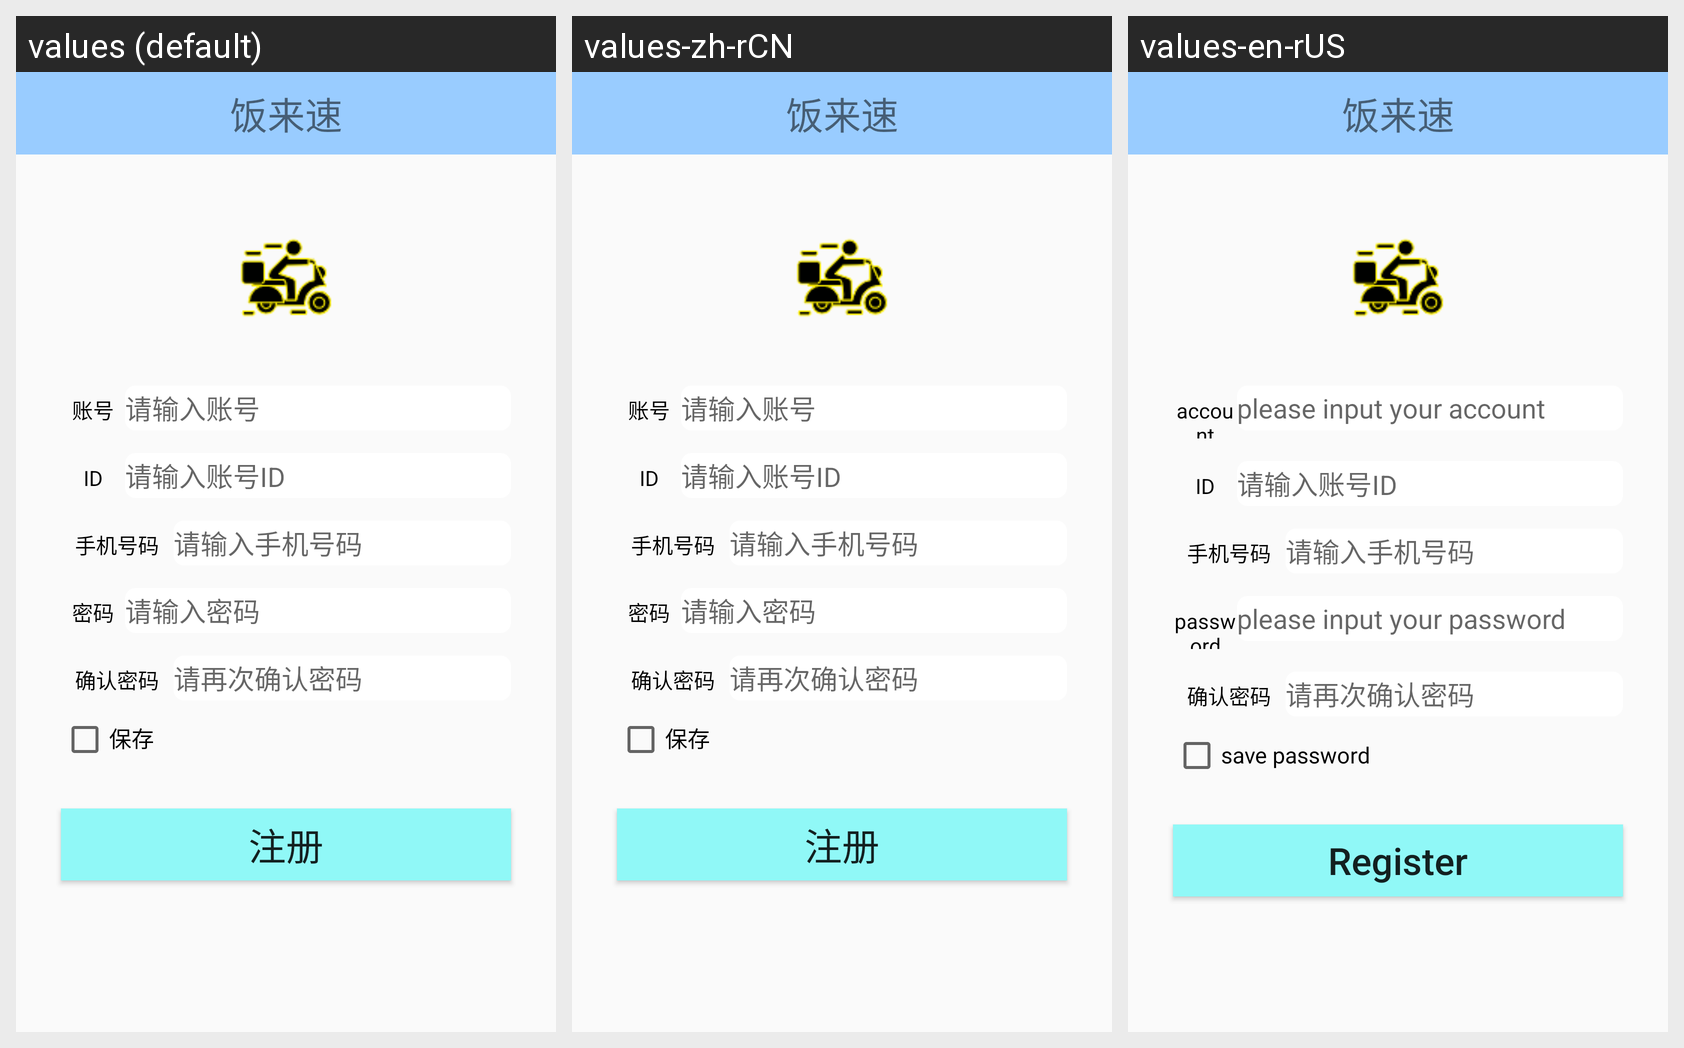

The same Android screen rendered under several of its app's locales, left to right. List the strings drawn on it with the default value and each locale's translation.
Android screen res/layout/register.xml rendered under 3 locales, left to right: values (default), values-zh-rCN, values-en-rUS. Device: Nexus 5 (rendered at 1080×1920; each locale shown at half size, 540×960, under a caption strip naming it); theme Theme.Fanlaisu.
Strings drawn on this screen, with the default value and each locale's value (text and hints the layout hard-codes, and strings that could not be matched under every locale, appear in the picture but are not listed):

main_title
  values: 饭来速
  values-zh-rCN: 饭来速
  values-en-rUS: 饭来速

account_title
  values: 账号
  values-zh-rCN: 账号
  values-en-rUS: account

account
  values: 请输入账号
  values-zh-rCN: 请输入账号
  values-en-rUS: please input your account

password_title
  values: 密码
  values-zh-rCN: 密码
  values-en-rUS: password

password
  values: 请输入密码
  values-zh-rCN: 请输入密码
  values-en-rUS: please input your password

check
  values: 保存
  values-zh-rCN: 保存
  values-en-rUS: save password

register
  values: 注册
  values-zh-rCN: 注册
  values-en-rUS: Register
